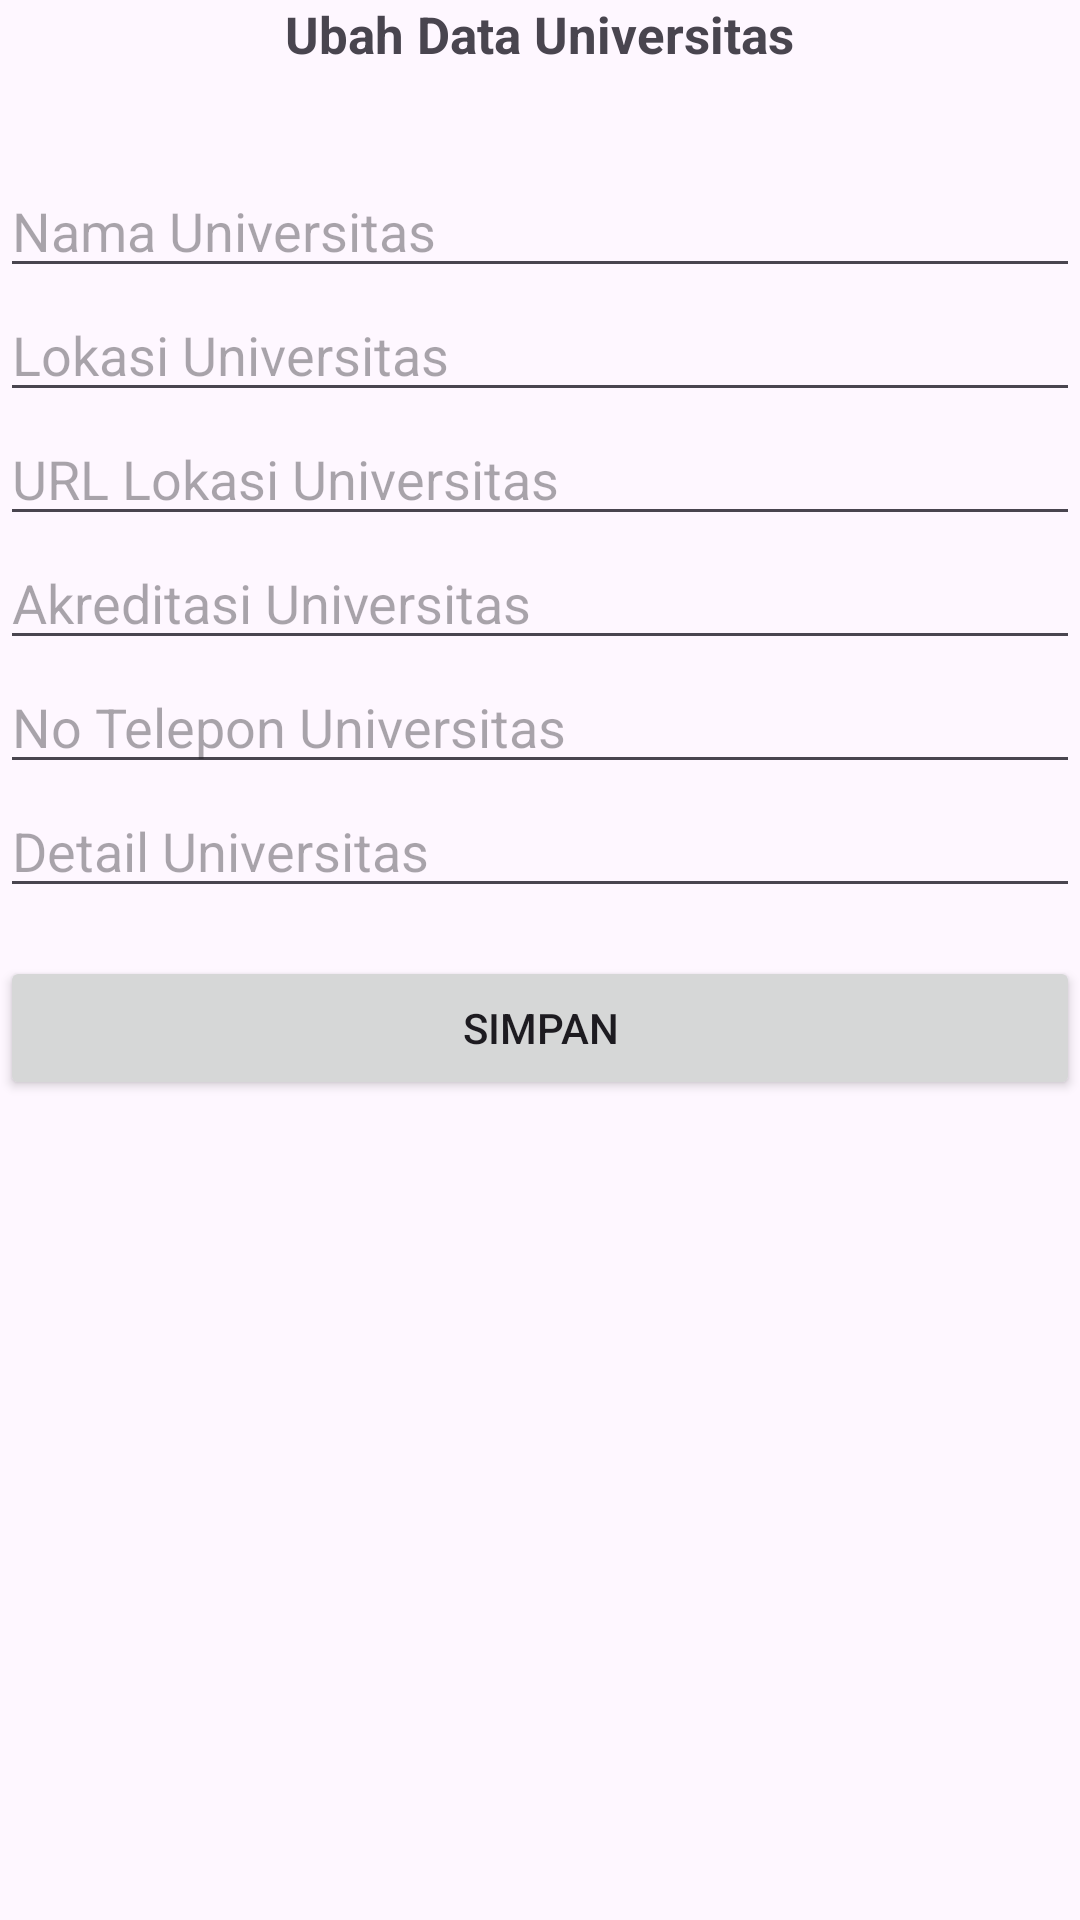

Reconstruct the res/layout file that produces this screen, plus the resources it refers to.
<!-- AndroidManifest.xml: application theme Theme.ListUniversitas -->
<!-- res/layout/activity_ubah.xml -->
<?xml version="1.0" encoding="utf-8"?>
<LinearLayout xmlns:android="http://schemas.android.com/apk/res/android"
    xmlns:app="http://schemas.android.com/apk/res-auto"
    xmlns:tools="http://schemas.android.com/tools"
    android:layout_width="match_parent"
    android:layout_height="match_parent"
    android:orientation="vertical"
    android:layout_margin="6dp"
    tools:context=".Activity.UbahActivity">

    <TextView
        android:layout_width="wrap_content"
        android:layout_height="wrap_content"
        android:text="Ubah Data Universitas"
        android:textSize="17sp"
        android:textStyle="bold"
        android:layout_gravity="center_horizontal"
        android:layout_marginBottom="32dp"/>

    <EditText
        android:id="@+id/et_nama"
        android:layout_width="match_parent"
        android:layout_height="wrap_content"
        android:hint="Nama Universitas"/>

    <EditText
        android:id="@+id/et_lokasi"
        android:layout_width="match_parent"
        android:layout_height="wrap_content"
        android:hint="Lokasi Universitas"/>

    <EditText
        android:id="@+id/et_urlmap"
        android:layout_width="match_parent"
        android:layout_height="wrap_content"
        android:hint="URL Lokasi Universitas"/>

    <EditText
        android:id="@+id/et_akreditasi"
        android:layout_width="match_parent"
        android:layout_height="wrap_content"
        android:hint="Akreditasi Universitas"/>

    <EditText
        android:id="@+id/et_no_tlpn"
        android:layout_width="match_parent"
        android:layout_height="wrap_content"
        android:hint="No Telepon Universitas"/>
    <EditText
        android:id="@+id/et_detail"
        android:layout_width="match_parent"
        android:layout_height="wrap_content"
        android:hint="Detail Universitas"/>

    <Button
        android:id="@+id/btn_simpan"
        android:layout_width="match_parent"
        android:layout_height="wrap_content"
        android:layout_marginTop="16dp"
        android:text="Simpan"/>


</LinearLayout>
<!-- resources referenced by this layout -->
<resources>
  <style name="Theme.ListUniversitas" parent="Base.Theme.ListUniversitas" />
  <style name="Base.Theme.ListUniversitas" parent="Theme.Material3.DayNight.NoActionBar">
          
          
      </style>
</resources>
